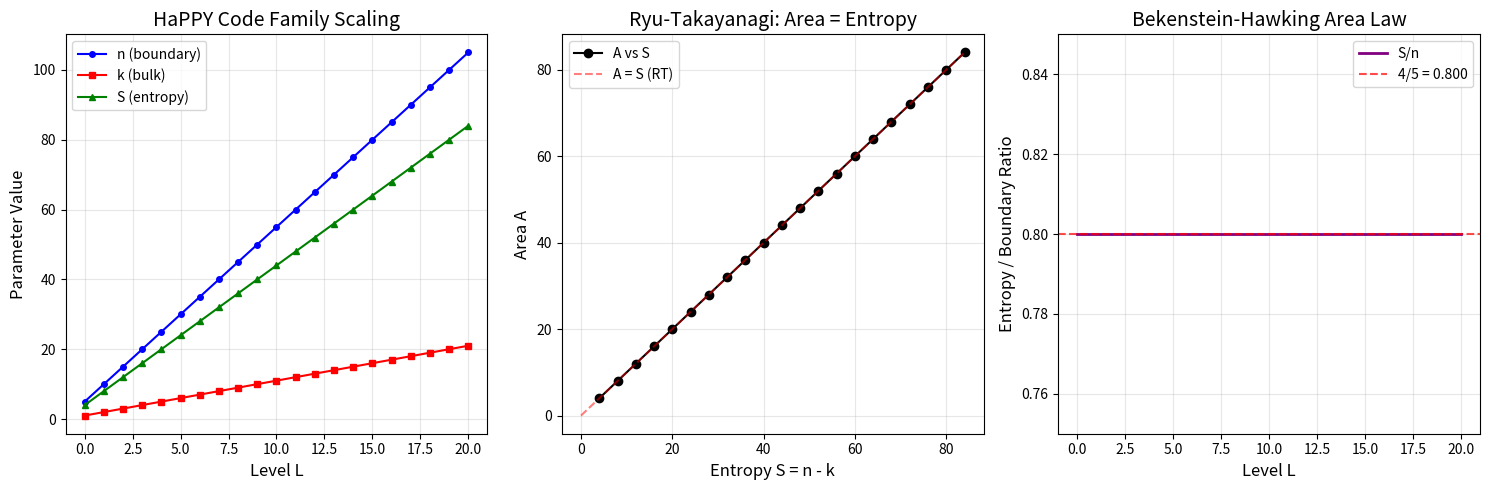

The script that saved this image:
#!/usr/bin/env python3
"""
Visualization 1: HaPPY Code Family Entropy Scaling

Visualizes how the entanglement entropy, area, and boundary size scale
with the depth level L in the HaPPY holographic code family.
Shows the constant entropy-to-boundary ratio S/n = 4/5 (Bekenstein-Hawking area law).
"""

import matplotlib.pyplot as plt
import numpy as np

# HaPPY family parameters
levels = np.arange(0, 21)
n_boundary = 5 * (levels + 1)
k_bulk = levels + 1
entropy = n_boundary - k_bulk  # = 4*(L+1)
area = entropy.copy()  # A = S for this family
ratio = entropy / n_boundary  # = 4/5

fig, axes = plt.subplots(1, 3, figsize=(15, 5))

# Plot 1: Parameter scaling
ax1 = axes[0]
ax1.plot(levels, n_boundary, 'b-o', markersize=4, label='n (boundary)')
ax1.plot(levels, k_bulk, 'r-s', markersize=4, label='k (bulk)')
ax1.plot(levels, entropy, 'g-^', markersize=4, label='S (entropy)')
ax1.set_xlabel('Level L', fontsize=12)
ax1.set_ylabel('Parameter Value', fontsize=12)
ax1.set_title('HaPPY Code Family Scaling', fontsize=14)
ax1.legend(fontsize=10)
ax1.grid(True, alpha=0.3)

# Plot 2: RT formula verification (Area = Entropy)
ax2 = axes[1]
ax2.plot(entropy, area, 'ko-', markersize=6, label='A vs S')
ax2.plot([0, max(entropy)], [0, max(entropy)], 'r--', alpha=0.5, label='A = S (RT)')
ax2.set_xlabel('Entropy S = n - k', fontsize=12)
ax2.set_ylabel('Area A', fontsize=12)
ax2.set_title('Ryu-Takayanagi: Area = Entropy', fontsize=14)
ax2.legend(fontsize=10)
ax2.grid(True, alpha=0.3)

# Plot 3: Constant ratio (Bekenstein-Hawking area law)
ax3 = axes[2]
ax3.plot(levels, ratio, 'purple', linewidth=2, label='S/n')
ax3.axhline(y=0.8, color='red', linestyle='--', alpha=0.7, label='4/5 = 0.800')
ax3.set_xlabel('Level L', fontsize=12)
ax3.set_ylabel('Entropy / Boundary Ratio', fontsize=12)
ax3.set_title('Bekenstein-Hawking Area Law', fontsize=14)
ax3.set_ylim(0.75, 0.85)
ax3.legend(fontsize=10)
ax3.grid(True, alpha=0.3)

plt.tight_layout()
plt.savefig('entropy_scaling.png', dpi=150, bbox_inches='tight')
plt.close()
print("Saved entropy_scaling.png")
